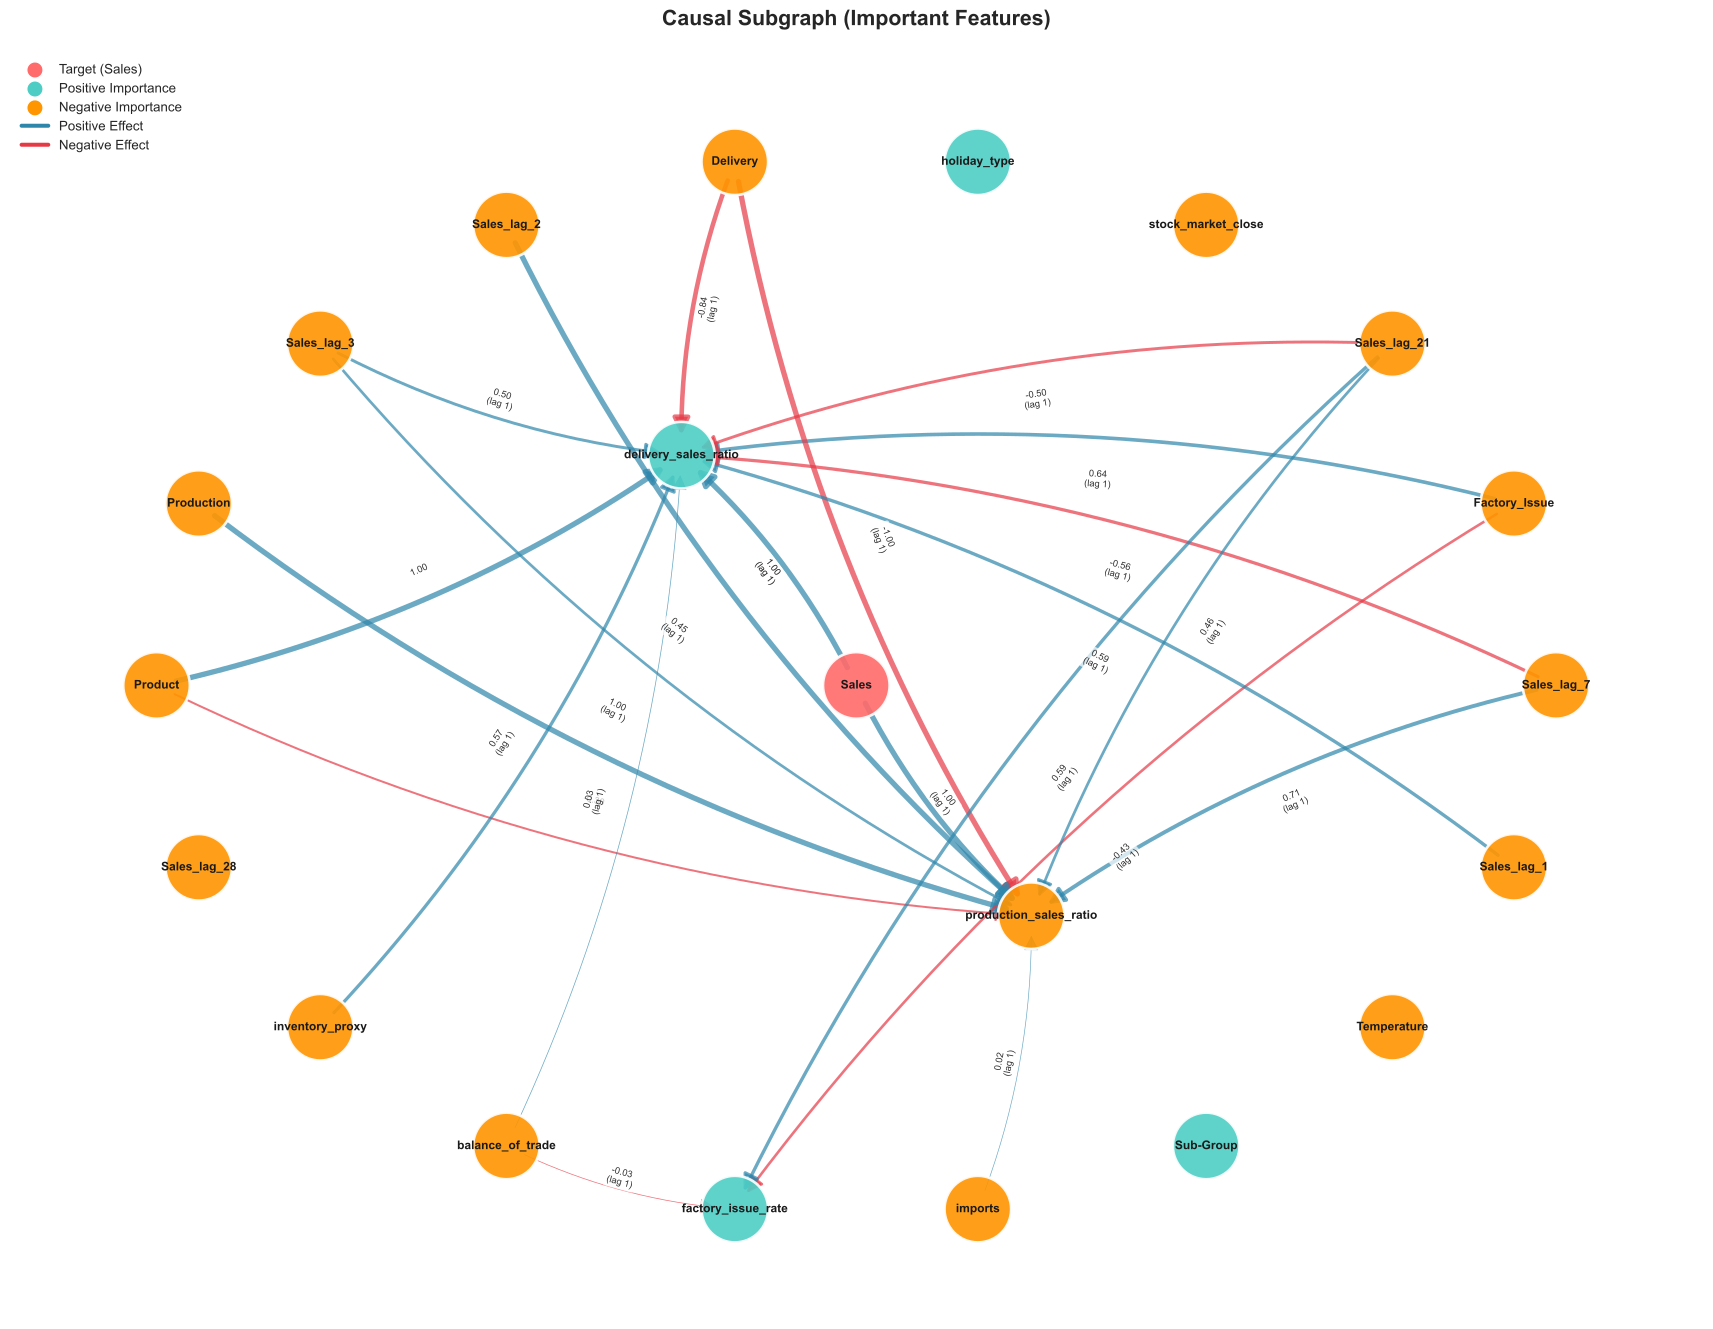

Source data for this figure (header and first rows):
, source, target, weight
0, Product, production_sales_ratio, -0.3006
1, Product, delivery_sales_ratio, 1.0
2, Sales, production_sales_ratio, 1.0
3, Sales, delivery_sales_ratio, 0.9972
4, Production, production_sales_ratio, 1.0
5, Factory_Issue, delivery_sales_ratio, 0.6423
6, Factory_Issue, factory_issue_rate, -0.4319
7, Delivery, production_sales_ratio, -1.0
8, Delivery, delivery_sales_ratio, -0.8416
9, Sales_lag_1, delivery_sales_ratio, 0.5904
10, Sales_lag_2, production_sales_ratio, 1.0
11, Sales_lag_3, production_sales_ratio, 0.4489
12, Sales_lag_3, delivery_sales_ratio, 0.4984
13, Sales_lag_7, production_sales_ratio, 0.7075
14, Sales_lag_7, delivery_sales_ratio, -0.562
15, Sales_lag_21, production_sales_ratio, 0.4577
16, Sales_lag_21, delivery_sales_ratio, -0.4973
17, Sales_lag_21, factory_issue_rate, 0.5857
18, inventory_proxy, delivery_sales_ratio, 0.5671
19, balance_of_trade, delivery_sales_ratio, 0.03326
20, balance_of_trade, factory_issue_rate, -0.03261
21, imports, production_sales_ratio, 0.01808
